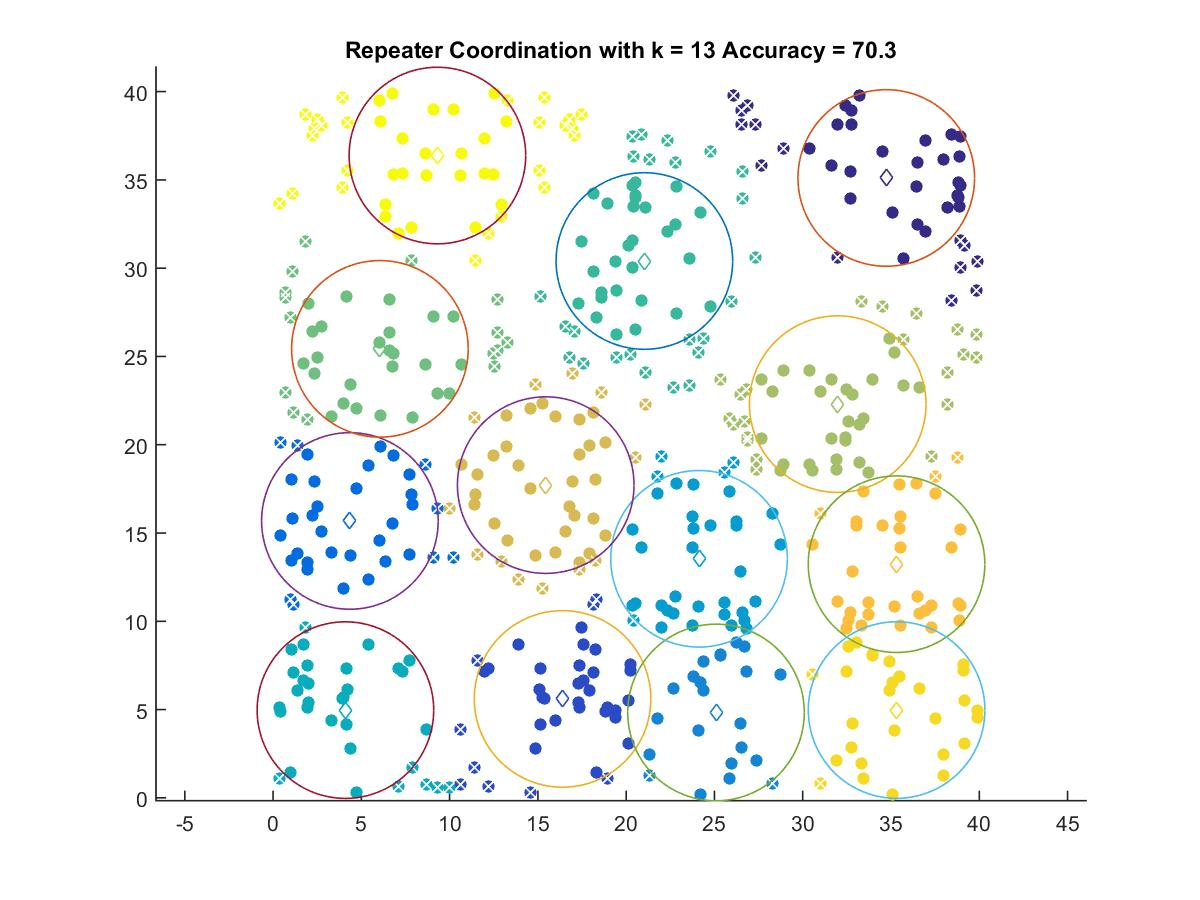

Values plotted in this chart, from the file beside it:
34.731, 35.11
16.4, 5.604
4.353, 15.68
25.09, 4.836
24.13, 13.54
4.098, 4.97
21.03, 30.41
6.052, 25.43
31.98, 22.3
15.44, 17.71
35.31, 13.23
35.32, 4.973
9.309, 36.38
